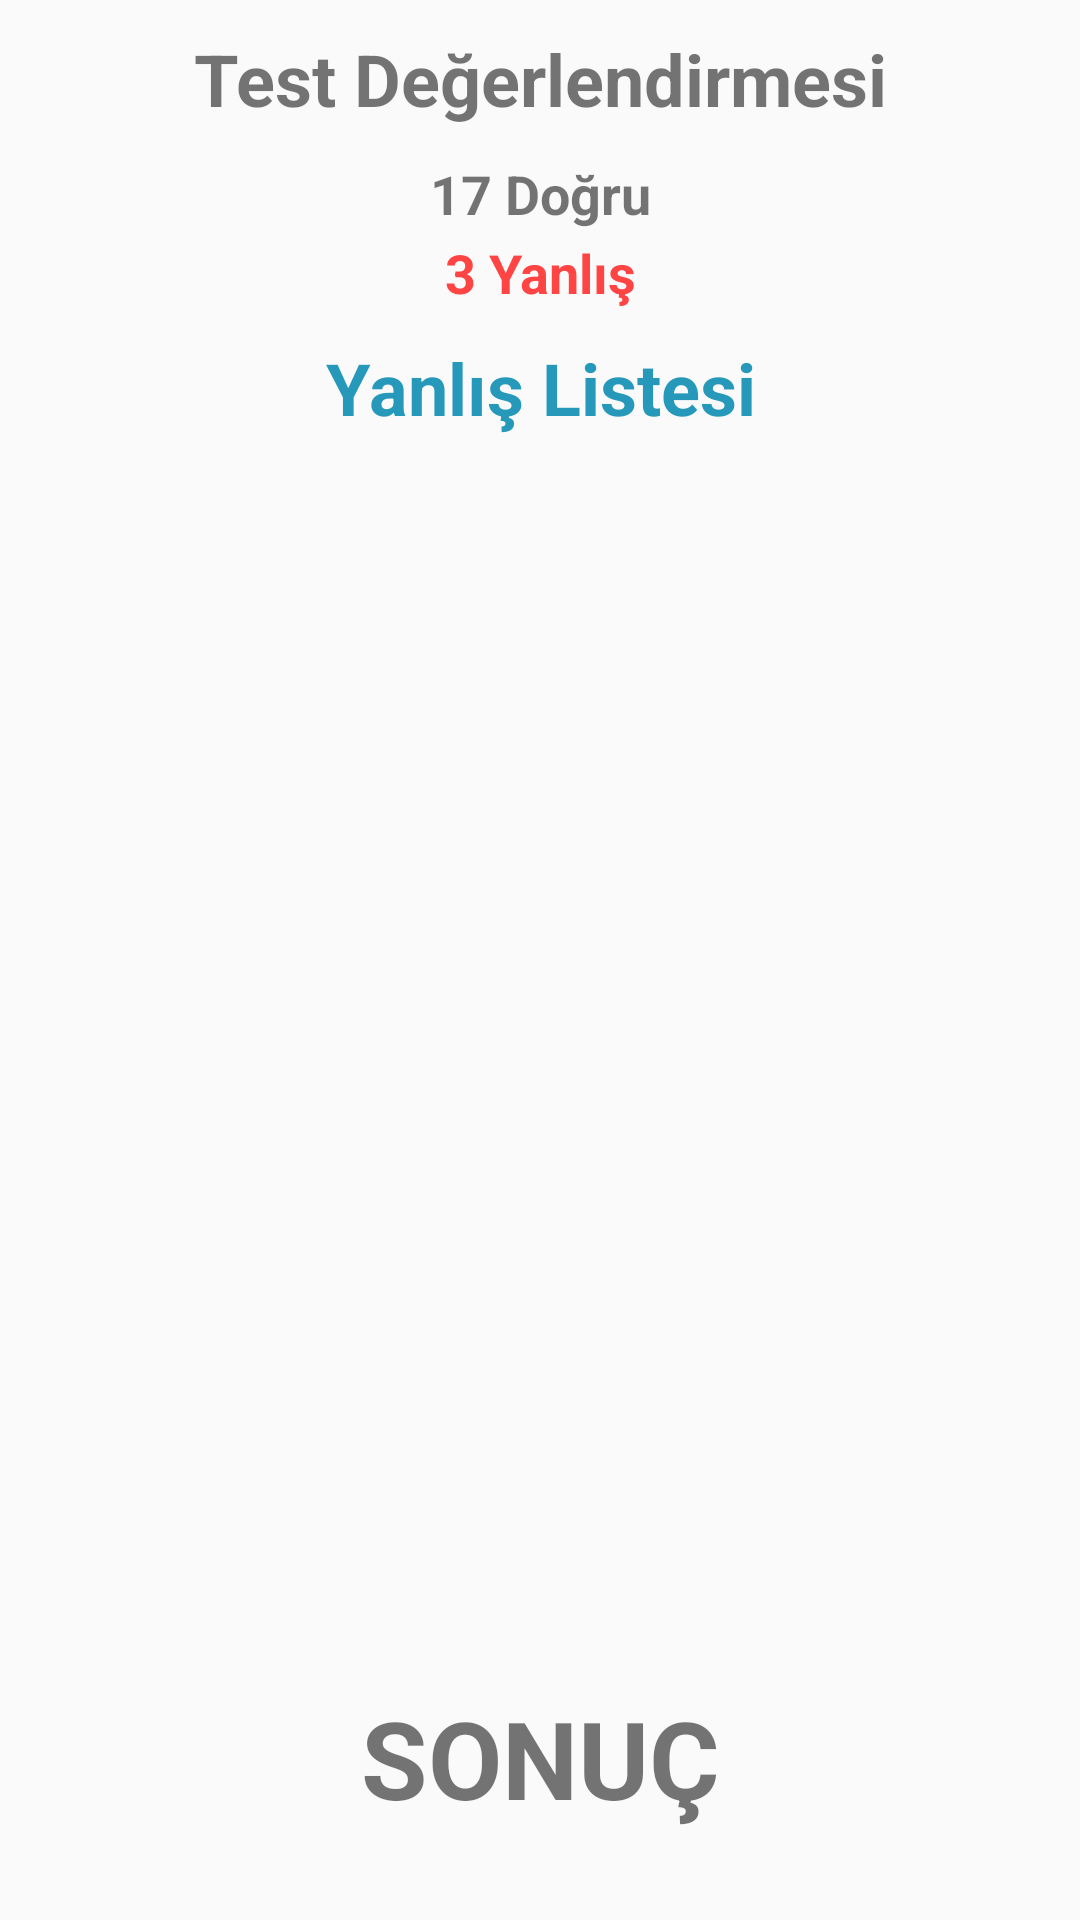

Here is an Android app screen rendered from its layout file. Give the layout XML and the strings, colors and styles it references.
<!-- AndroidManifest.xml: application theme AppTheme -->
<!-- res/layout/fragment_test_result.xml -->
<?xml version="1.0" encoding="utf-8"?>
<FrameLayout xmlns:android="http://schemas.android.com/apk/res/android"
    xmlns:app="http://schemas.android.com/apk/res-auto"
    xmlns:tools="http://schemas.android.com/tools"
    android:layout_width="match_parent"
    android:layout_height="match_parent"
    android:layout_gravity="center"
    tools:context=".mainFragment">

    

    <LinearLayout
        android:layout_width="match_parent"
        android:layout_height="match_parent"
        android:layout_margin="10dp"
        android:orientation="vertical">

        <TextView
            android:id="@+id/ResultTxtMainHead"
            android:layout_width="match_parent"
            android:layout_height="wrap_content"
            android:text="Test Değerlendirmesi"
            android:textAlignment="center"
            android:textSize="24sp"
            android:textStyle="bold" />

        <TextView
            android:id="@+id/ResultTxtRightNumber"
            android:layout_width="match_parent"
            android:layout_height="wrap_content"
            android:layout_marginTop="10dp"
            android:layout_marginBottom="2dp"
            android:text="17 Doğru"
            android:textAlignment="center"
            android:textSize="18sp"
            android:textStyle="bold" />

        <TextView
            android:id="@+id/ResultTxtWrongNumber"
            android:layout_width="match_parent"
            android:layout_height="wrap_content"
            android:text="3 Yanlış"
            android:textAlignment="center"
            android:textColor="@android:color/holo_red_light"
            android:textSize="18sp"
            android:textStyle="bold" />

        <TextView
            android:id="@+id/testTxtNumber3"
            android:layout_width="match_parent"
            android:layout_height="wrap_content"
            android:layout_marginTop="10dp"
            android:text="Yanlış Listesi"
            android:textAlignment="center"
            android:textColor="@color/colorSecond"
            android:textSize="24sp"
            android:textStyle="bold" />

        <LinearLayout
            android:layout_width="match_parent"
            android:layout_height="match_parent"
            android:layout_gravity="center"
            android:layout_weight="1"
            android:gravity="center"
            android:orientation="vertical">

            <ListView
                android:id="@+id/ResultList"
                android:layout_width="match_parent"
                android:layout_height="match_parent"
                android:layout_weight="1" />


        </LinearLayout>

        <TextView
            android:id="@+id/ResultTxt"
            android:layout_width="match_parent"
            android:layout_height="wrap_content"
            android:layout_gravity="bottom"
            android:layout_margin="20dp"
            android:text="SONUÇ"
            android:textAlignment="center"
            android:textSize="36sp"
            android:textStyle="bold" />

    </LinearLayout>

</FrameLayout>
<!-- resources referenced by this layout -->
<resources>
  <color name="colorSecond">#2699BB</color>
  <style name="AppTheme" parent="Theme.AppCompat.Light.DarkActionBar">
          
          <item name="colorPrimary">@color/colorPrimary</item>
          <item name="colorPrimaryDark">@color/colorPrimaryDark</item>
          <item name="colorAccent">@color/colorAccent</item>
      </style>
  <color name="colorPrimary">#047A9C</color>
  <color name="colorPrimaryDark">#004657</color>
  <color name="colorAccent">#4D1BD8</color>
</resources>
